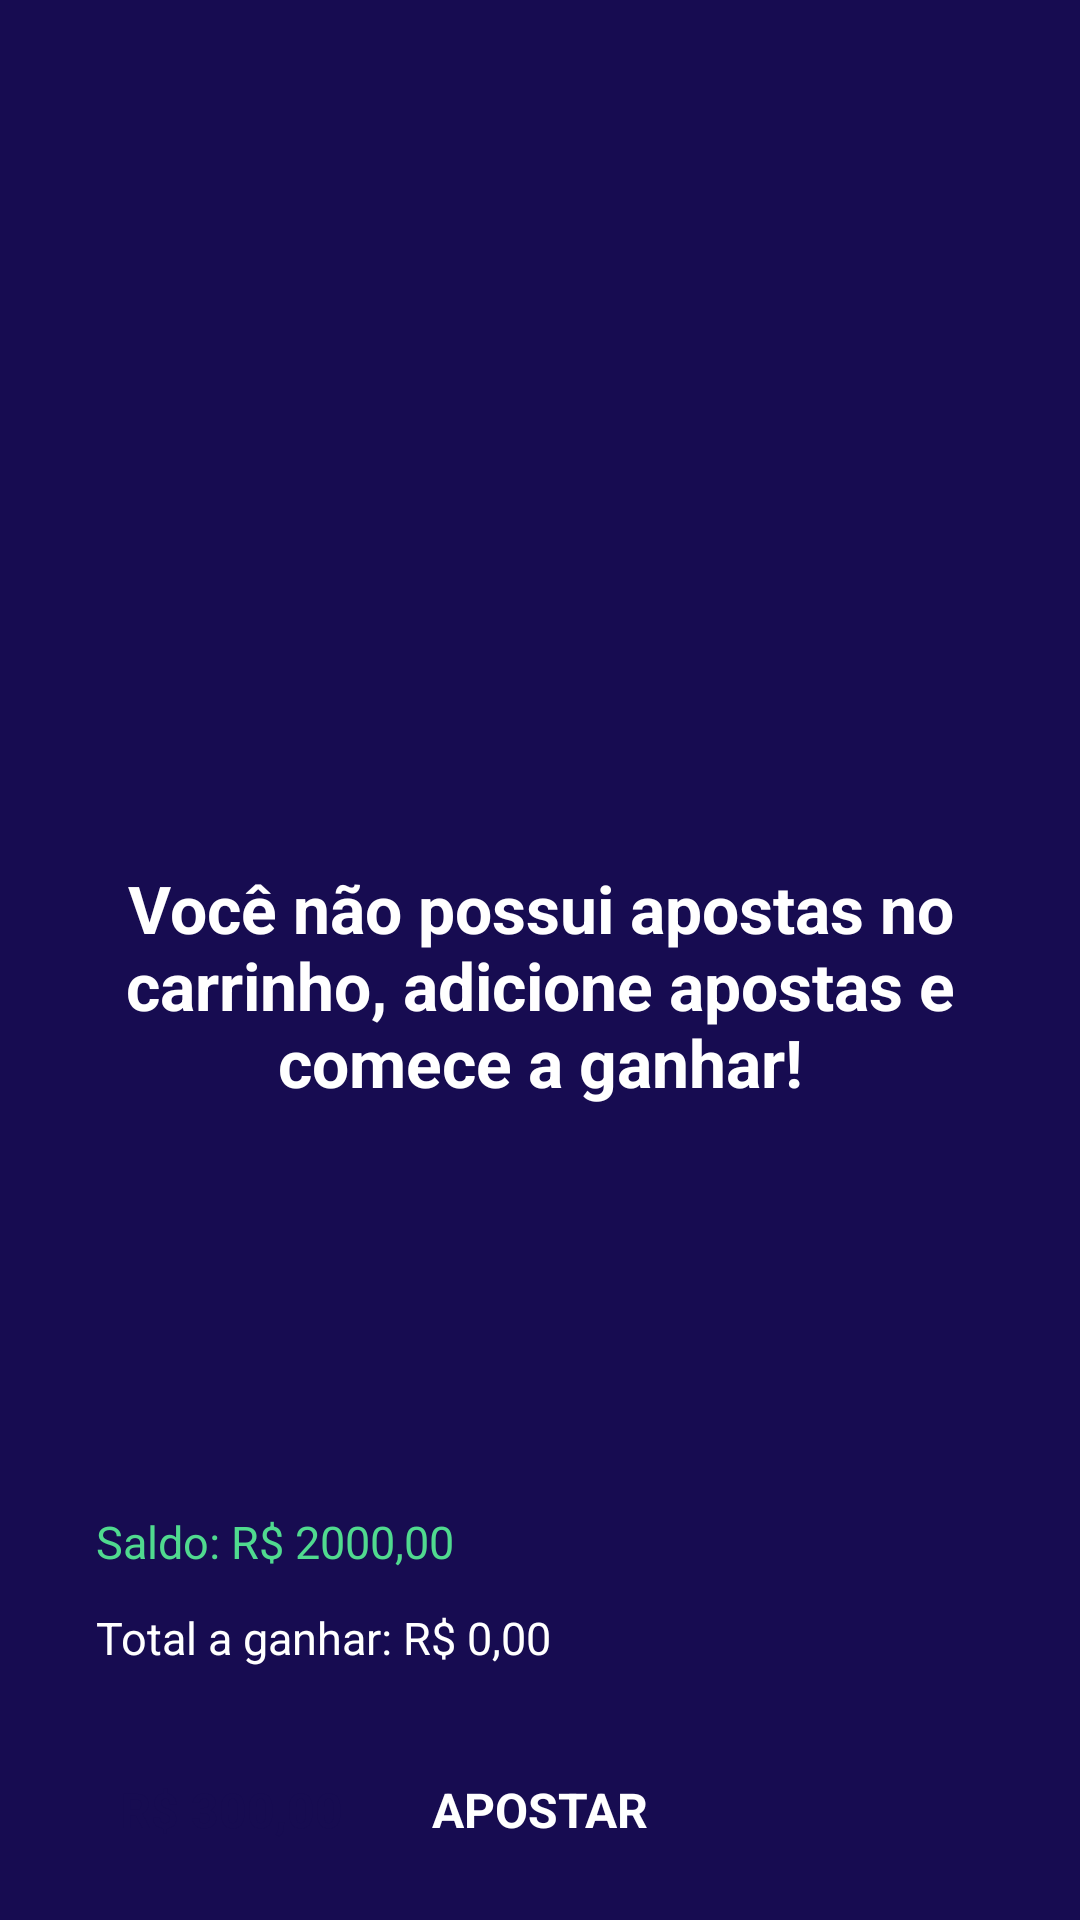

This screen was rendered from an Android layout file. Write that file and the resources it references.
<!-- AndroidManifest.xml: application theme Theme.App.Starting -->
<!-- res/layout/fragment_carts_bet.xml -->
<?xml version="1.0" encoding="utf-8"?>
<androidx.constraintlayout.widget.ConstraintLayout xmlns:android="http://schemas.android.com/apk/res/android"
    xmlns:app="http://schemas.android.com/apk/res-auto"
    xmlns:tools="http://schemas.android.com/tools"
    android:layout_width="match_parent"
    android:layout_height="match_parent"

    android:background="@color/dark_purple"
    tools:context=".MainActivity">




        <ImageView
            app:layout_constraintTop_toTopOf="parent"
            app:layout_constraintBottom_toBottomOf="parent"
            android:id="@+id/iv_empty_cart"
            android:layout_width="0dp"
            android:layout_height="0dp"
            app:layout_constraintWidth_percent="0.6"
            android:adjustViewBounds="true"
            app:layout_constraintStart_toStartOf="parent"
            app:layout_constraintEnd_toEndOf="parent"
            app:layout_constraintHeight_percent="0.4"
            app:layout_constraintVertical_bias="0"
            android:contentDescription="empty_cart"
            android:src="@drawable/empty_cart" />

        <TextView

            app:layout_constraintStart_toStartOf="parent"
            app:layout_constraintEnd_toEndOf="parent"
            app:layout_constraintTop_toBottomOf="@id/iv_empty_cart"
            android:id="@+id/tv_empty_cart"
            android:layout_width="wrap_content"
            android:layout_height="wrap_content"
            android:paddingHorizontal="22dp"
            android:layout_marginTop="32dp"
            android:layout_weight="0.5"
            android:text="Você não possui apostas no carrinho, adicione apostas e comece a ganhar!"
            android:textAlignment="center"
            android:textColor="@color/white"
            android:textSize="22sp"
            android:textStyle="bold" />

    <androidx.recyclerview.widget.RecyclerView
        android:visibility="gone"
        app:layout_constraintTop_toTopOf="parent"
        app:layout_constraintBottom_toTopOf="@id/tv_balance"
        android:layout_marginBottom="22dp"
        android:layout_width="match_parent"
        android:orientation="vertical"
        android:id="@+id/rv_cart_bets"
        app:layoutManager="androidx.recyclerview.widget.LinearLayoutManager"
        tools:listitem="@layout/cart_bet_item"
        app:layout_constraintStart_toStartOf="parent"
        app:layout_constraintEnd_toEndOf="parent"
        android:layout_height="0dp"/>

    <TextView
        android:id="@+id/tv_total_win"
        android:text="Total a ganhar: R$ 0,00"
        android:textSize="15sp"
        android:textColor="@color/white"
       app:layout_constraintStart_toStartOf="parent"
        android:layout_marginStart="32dp"
        android:layout_marginBottom="22dp"
        app:layout_constraintBottom_toTopOf="@id/view_bet"
        android:layout_width="wrap_content"
        android:layout_height="wrap_content"/>

    <TextView
        android:layout_marginEnd="22dp"

        android:id="@+id/tv_balance"
        android:text="Saldo: R$ 2000,00"
        android:textSize="15sp"
        android:textColor="@color/primary_green"

        android:layout_marginStart="32dp"
        android:layout_marginBottom="32dp"
        app:layout_constraintStart_toStartOf="parent"
        app:layout_constraintBottom_toBottomOf="@id/tv_total_win"
        android:layout_width="wrap_content"
        android:layout_height="wrap_content"/>
    <View
        android:layout_marginBottom="12dp"
        android:id="@+id/view_bet"
        android:clickable="true"
        android:focusable="true"

        android:enabled="false"
        android:foreground="?selectableItemBackgroundBorderless"

        android:text="Apostar"
        android:textAlignment="center"
        android:textSize="18sp"
        android:gravity="center"
        app:layout_constraintWidth_percent="0.9"
        android:layout_width="0dp"
        android:textAllCaps="false"
        android:background="@drawable/button_rounded_sm"
        android:backgroundTint="@color/primary_green"
        android:textColor="@color/white"
        app:layout_constraintStart_toStartOf="parent"
        app:layout_constraintEnd_toEndOf="parent"
        app:layout_constraintBottom_toBottomOf="parent"
        android:layout_height="50dp"/>

    <TextView
        android:layout_marginStart="22dp"
        android:textStyle="bold"
        android:textSize="16sp"
        android:textColor="@color/dark_purple"
        app:layout_constraintTop_toTopOf="@id/view_bet"
        app:layout_constraintBottom_toBottomOf="@id/view_bet"
        app:layout_constraintStart_toStartOf="@id/view_bet"
        android:text="R$ 300,00"
        android:id="@+id/tv_cust"
        android:layout_width="wrap_content"
        android:layout_height="wrap_content"/>

    <TextView
        android:textAllCaps="true"
        android:textSize="16sp"
        android:textColor="@color/white"
        android:textStyle="bold"
        android:text="Apostar"
        android:id="@+id/tv_bet_center"
        app:layout_constraintTop_toTopOf="@id/view_bet"
        app:layout_constraintBottom_toBottomOf="@id/view_bet"
        app:layout_constraintEnd_toEndOf="@id/view_bet"
        app:layout_constraintStart_toStartOf="@id/view_bet"
        android:layout_width="wrap_content"
        android:layout_height="wrap_content"/>

</androidx.constraintlayout.widget.ConstraintLayout>
<!-- res/layout/cart_bet_item.xml (included above) -->
<?xml version="1.0" encoding="utf-8"?>
<androidx.appcompat.widget.LinearLayoutCompat xmlns:android="http://schemas.android.com/apk/res/android"
    xmlns:app="http://schemas.android.com/apk/res-auto"
    xmlns:tools="http://schemas.android.com/tools"
    android:layout_width="match_parent"
    android:layout_height="wrap_content"
    android:layout_gravity="center"
    android:background="@color/background_purple"
    android:orientation="vertical">

    <androidx.constraintlayout.widget.ConstraintLayout
        android:layout_width="match_parent"
        android:layout_height="wrap_content"
        android:layout_gravity="center"
        android:background="@color/background_purple"
        android:padding="22dp">

        <ImageView
            android:id="@+id/iv_close"
            android:layout_width="wrap_content"
            android:layout_height="40dp"
            android:contentDescription="delete_bet"
            android:src="@drawable/ic_baseline_close_24"
            app:layout_constraintBottom_toBottomOf="@id/tv_teams"
            app:layout_constraintStart_toStartOf="parent"
            app:layout_constraintTop_toTopOf="@id/tv_to_result"

            app:tint="@color/primary_red" />

        <TextView
            android:id="@+id/tv_to_result"
            android:layout_width="wrap_content"
            android:layout_height="wrap_content"
            android:layout_marginStart="12dp"
            android:textColor="@color/white"
            android:textSize="15sp"
            app:layout_constraintStart_toEndOf="@id/iv_close"
            app:layout_constraintTop_toTopOf="parent"
            tools:text="To win" />

        <TextView
            android:id="@+id/tv_team"
            android:layout_width="wrap_content"
            android:layout_height="wrap_content"
            android:textColor="@color/white"
            android:textSize="15sp"
            android:textStyle="bold"
            app:layout_constraintStart_toEndOf="@id/tv_to_result"

            app:layout_constraintTop_toTopOf="parent"
            tools:text="- SOUTH KOREA" />

        <TextView
            android:id="@+id/tv_teams"
            android:layout_width="wrap_content"
            android:layout_height="wrap_content"
            android:layout_marginTop="5dp"
            android:textColor="@color/white"
            android:textSize="13sp"
            android:maxWidth="280dp"
            android:textStyle="bold"
            app:layout_constraintStart_toStartOf="@id/tv_to_result"
            app:layout_constraintTop_toBottomOf="@id/tv_to_result"
            tools:text="Sweden - South Korea" />


        <TextView
            android:id="@+id/tv_odd_multiply"
            android:layout_width="wrap_content"
            android:layout_height="wrap_content"
            android:layout_marginEnd="12dp"
            android:textColor="@color/black"
            android:textSize="20sp"
            android:textStyle="bold"

            app:layout_constraintEnd_toEndOf="parent"
            app:layout_constraintTop_toTopOf="@id/iv_close"
            tools:text="15.43" />

        <ImageView
            android:id="@+id/iv_trophy"
            android:layout_width="wrap_content"
            android:layout_height="wrap_content"
            android:layout_marginTop="22dp"
            android:importantForAccessibility="no"
            android:src="@drawable/ic_trophy"
            app:layout_constraintStart_toStartOf="parent"
            app:layout_constraintTop_toBottomOf="@id/iv_close" />

        <TextView
            android:id="@+id/tv_winnings"
            android:layout_width="wrap_content"
            android:layout_height="wrap_content"
            android:layout_marginStart="12dp"
            android:text="Ganhos em potencial: "
            android:textColor="@color/white"
            android:textSize="15sp"
            app:layout_constraintBottom_toBottomOf="@id/iv_trophy"
            app:layout_constraintStart_toEndOf="@id/iv_trophy"
            app:layout_constraintTop_toTopOf="@id/iv_trophy" />

        <TextView
            android:id="@+id/tv_winnings_values"
            android:layout_width="wrap_content"
            android:layout_height="wrap_content"
            android:layout_marginStart="5dp"
            android:text="R$ 300,00"
            android:textColor="@color/white"
            android:textSize="20sp"
            android:textStyle="bold"
            app:layout_constraintBottom_toBottomOf="@id/iv_trophy"
            app:layout_constraintStart_toEndOf="@id/tv_winnings"
            app:layout_constraintTop_toTopOf="@id/iv_trophy" />


        <com.google.android.material.textfield.TextInputLayout
            android:id="@+id/til_bet_value"
            style="@style/Widget.MaterialComponents.TextInputLayout.OutlinedBox"
            android:layout_width="match_parent"
            android:layout_height="wrap_content"

            android:layout_marginTop="22dp"

            android:hint="Valor apostado"
            app:layout_constraintTop_toBottomOf="@id/tv_winnings_values">

            <com.google.android.material.textfield.TextInputEditText
                android:id="@+id/et_bet_value"
                android:layout_width="match_parent"
                android:layout_height="wrap_content"

                android:inputType="number"
                android:imeOptions="actionDone"
                />


        </com.google.android.material.textfield.TextInputLayout>


    </androidx.constraintlayout.widget.ConstraintLayout>

    <com.google.android.material.divider.MaterialDivider
        android:layout_width="match_parent"

        android:layout_height="1dp"
        android:layout_marginTop="1dp"
        app:dividerColor="@color/white" />


</androidx.appcompat.widget.LinearLayoutCompat>
<!-- resources referenced by this layout -->
<resources>
  <color name="background_purple">#a8a2ff</color>
  <color name="black">#FF000000</color>
  <color name="dark_purple">#170c51</color>
  <color name="primary_green">#50DA8F</color>
  <color name="primary_red">#FF1E00</color>
  <color name="white">#FFFFFFFF</color>
  <!-- drawable ic_trophy: vector/xml drawable (drawable, 2003 chars, omitted) -->
  <style name="Theme.App.Starting" parent="Theme.SplashScreen">
          
          <item name="windowSplashScreenBackground">@color/white</item>
  
          
          <item name="windowSplashScreenAnimatedIcon">@drawable/splash_inset</item>
          
          <item name="windowSplashScreenAnimationDuration">200</item>
  
          
          
          <item name="postSplashScreenTheme">@style/Theme.Playtest</item>
      </style>
  <style name="Theme.Playtest" parent="Theme.MaterialComponents.Light.NoActionBar">
          
          <item name="colorPrimary">@color/purple_500</item>
          <item name="colorPrimaryVariant">@color/purple_700</item>
          <item name="colorOnPrimary">@color/white</item>
          
          <item name="colorSecondary">@color/teal_200</item>
          <item name="colorSecondaryVariant">@color/teal_700</item>
          <item name="colorOnSecondary">@color/black</item>
          
          <item name="android:statusBarColor">@color/background_purple</item>
          
      </style>
  <color name="purple_500">#FF6200EE</color>
  <color name="purple_700">#FF3700B3</color>
  <color name="teal_200">#FF03DAC5</color>
  <color name="teal_700">#FF018786</color>
</resources>
